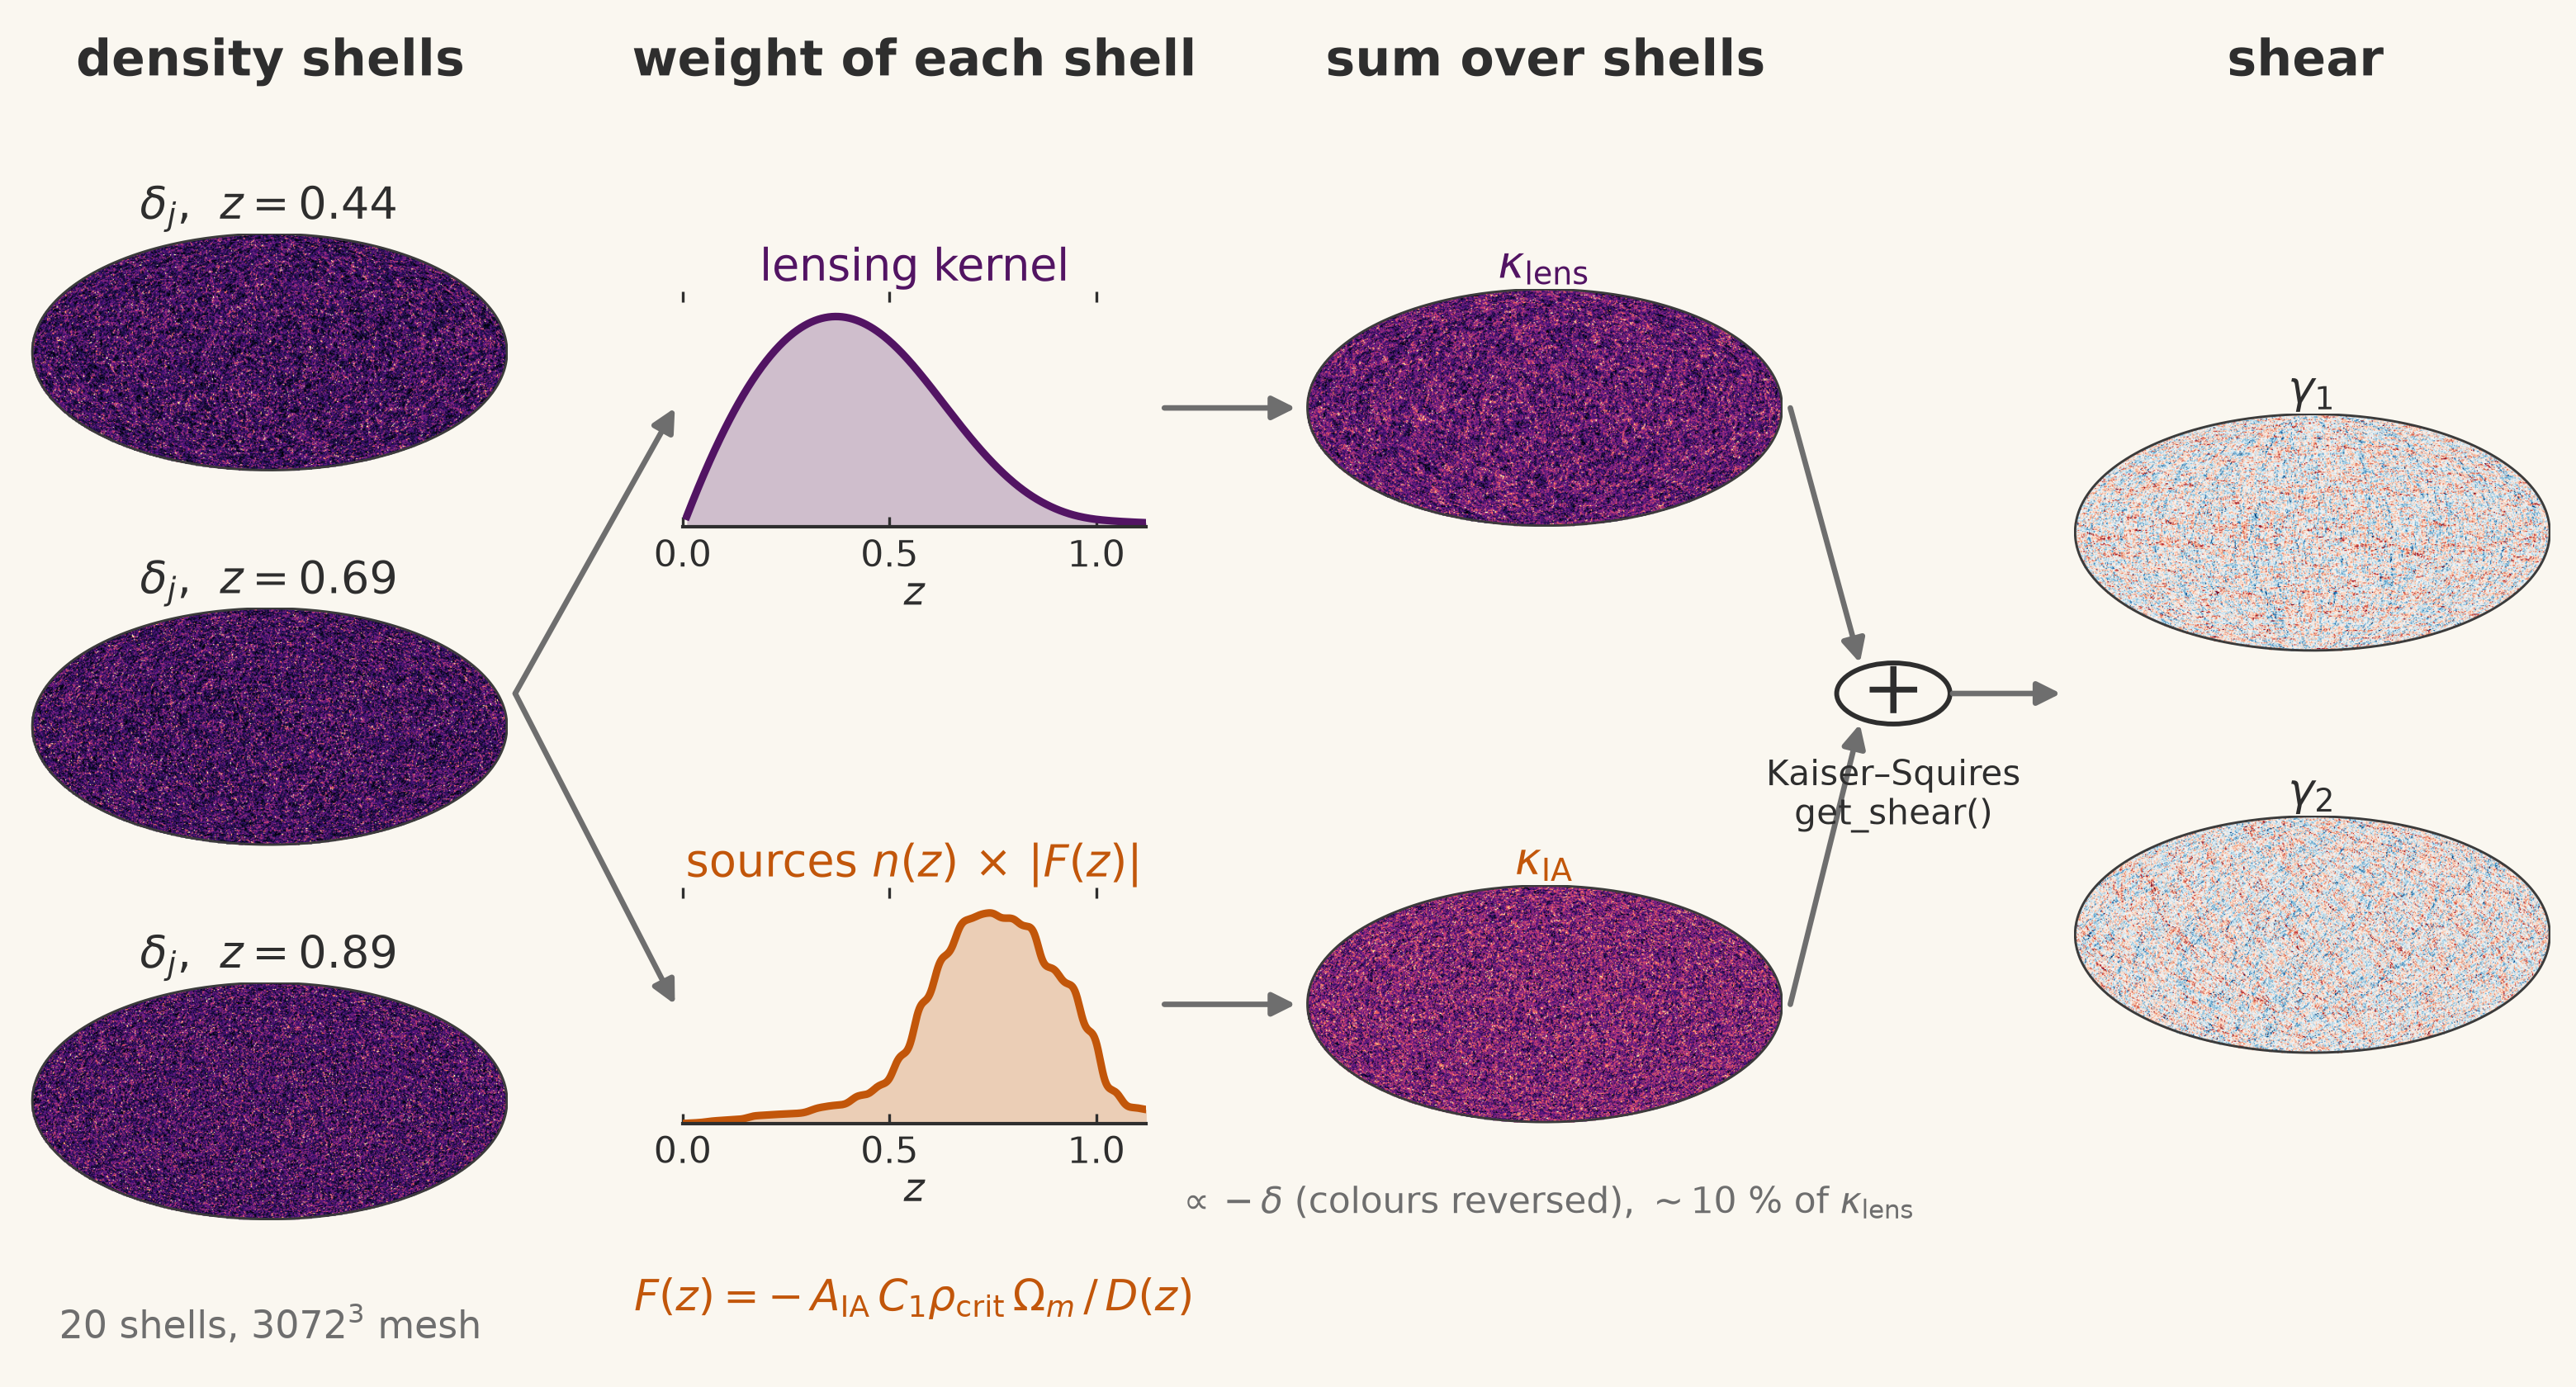

Recreate this plot in Python.
#!/usr/bin/env python3
# ENV: jax-fli
"""
Intrinsic alignment in the forward model, for the backup slide: the non-linear alignment (NLA) model
applied shell by shell on the sphere, next to the Born lensing sum, both from the same density
shells, then one Kaiser-Squires step to the shear.

  kappa_lens  = born(cosmo, lightcone, n(z))                        (jax_fli.born)
  kappa_IA    = sum_j  p_j F(z_j) delta_j ,  p_j = int_shell j n(z) dz  (the bin's sources in shell j)
  F(z)        = -A_IA C1 rho_crit Omega_m / D(z) ((1 + z) / (1 + z0))^eta_IA
  (gamma1, gamma2) = (kappa_lens + kappa_IA).get_shear()            (jax_fli Kaiser-Squires)

The thin-shell (delta-NLA) form: each shell's transverse tidal field is the spin-2 derivative of its
projected potential, the operator that takes kappa to gamma, so IA enters as a kappa-like term
weighted by n(z) instead of the lensing kernel. Illustrative values A_IA = 1, eta_IA = 0, z0 = 0.62,
C1 rho_crit = 0.0134.

Data: the twenty equal-volume lightcone shells of jax-fli experiment 05e, 3072^3 mesh (local copy,
the run of the lightcone slide), each brought to nside 256 with SphericalDensity.ud_sample; DES Y3
source bin 3 (jax_fli.data.get_des_y3_nz_shear). Cache: fli/.cache/ia_nla_256.npz.

Output (this directory): ia_nla.png, the diagram on the slide background.
"""

import sys
from pathlib import Path

import numpy as np

HERE = Path(__file__).resolve().parent

ROOT = next(p for p in HERE.parents if (p / "_common.py").exists())
sys.path.insert(0, str(ROOT))
from _common import GREY, INK, KW, KW2, skip_if_built, slide_style

OUT = "ia_nla.png"
skip_if_built(HERE, OUT)

CACHE = ROOT / "5_contribution/fli/.cache"
RUN = Path("/home/wassim/Projects/NBody/jax-fli-experiments/05-spacing-n-stepping/05e-mesh/"
           "density/exp5e_m3072")
NSHELL, NSIDE, BIN = 20, 256, 2          # bin index 2 = DES Y3 bin 3
A_IA, ETA_IA, Z0, C1RHO = 1.0, 0.0, 0.62, 0.0134
SHOW = (2, 7, 13)                        # the three shells drawn, near to far


def compute():
    npz = CACHE / f"ia_nla_{NSIDE}.npz"
    if npz.exists():
        d = np.load(npz)
        return {k: d[k] for k in d.files}
    import jax

    jax.config.update("jax_enable_x64", True)
    import jax.numpy as jnp
    import jax_cosmo as jc
    import jax_fli as jfli
    from datasets import load_dataset
    from jax_fli.data import get_des_y3_nz_shear
    from jax_fli.fields import SphericalDensity, SphericalKappaField
    from jax_fli.io import Catalog

    shells, cosmo = [], None
    for i in range(NSHELL):
        cat = Catalog.from_dataset(load_dataset("parquet", data_files=str(RUN / f"shell_{i:04d}.parquet"),
                                                split="train"))
        cosmo = cat.cosmology[0]
        shells.append(cat.field[0].ud_sample(NSIDE).replace(name="exp5e_m3072"))   # stack needs one name
        print(f"shell {i}: z = {float(np.asarray(shells[-1].z_sources).ravel()[0]):.3f}")
    order = np.argsort([float(np.asarray(s.comoving_centers)) for s in shells])
    lc = SphericalDensity.stack([shells[k] for k in order])

    nz = get_des_y3_nz_shear()[BIN]
    kappa_lens = jfli.born(cosmo, lc, [nz])

    # NLA: the bin's source fraction in each shell times F(z) at the shell centre
    delta = np.asarray(lc.to(jfli.DensityUnit.OVERDENSITY).array)            # (S, npix)
    chi_c, width = np.asarray(lc.comoving_centers), np.asarray(lc.density_width)
    edges = np.r_[0.0, np.cumsum(width)]
    a_edges = np.asarray(jc.background.a_of_chi(cosmo, jnp.asarray(np.maximum(edges, 1e-3))))
    z_edges = 1 / a_edges - 1
    a_c = np.asarray(jc.background.a_of_chi(cosmo, jnp.asarray(chi_c)))
    z_c = 1 / a_c - 1
    zz = np.linspace(0.0, 3.0, 3000)
    n = np.asarray(nz(jnp.asarray(zz)))
    n = n / np.trapezoid(n, zz)
    p = np.array([np.trapezoid(n[(zz >= a) & (zz <= b)], zz[(zz >= a) & (zz <= b)])
                  for a, b in zip(z_edges[:-1], z_edges[1:])])
    D = np.asarray(jc.background.growth_factor(cosmo, jnp.asarray(a_c)))
    om = float(cosmo.Omega_m)
    F = -A_IA * C1RHO * om / D * ((1 + z_c) / (1 + Z0)) ** ETA_IA
    kappa_ia = np.tensordot(p * F, delta, axes=1)

    k_lens = np.asarray(kappa_lens.array).reshape(-1)
    k_eff = k_lens + kappa_ia
    eff = SphericalKappaField.FromDensityMetadata(array=jnp.asarray(k_eff[None]), field=kappa_lens)
    gamma = np.asarray(eff.get_shear().array).reshape(2, -1)

    # the two weights as continuous curves in z, for the icons: lensing kernel averaged over n(z)
    # (as on the Born slide) and the IA weight n(z) |F(z)|
    zc = np.linspace(0.01, z_edges[-1], 400)
    chi = np.asarray(jc.background.radial_comoving_distance(cosmo, jc.utils.z2a(jnp.asarray(zc))))
    chi_s = np.asarray(jc.background.radial_comoving_distance(cosmo, jc.utils.z2a(jnp.asarray(zz[1:]))))
    g = np.clip(1 - chi[:, None] / chi_s[None, :], 0, None)
    kern = chi * (1 + zc) * np.trapezoid(g * n[None, 1:], zz[1:], axis=1)
    Dc = np.asarray(jc.background.growth_factor(cosmo, jc.utils.z2a(jnp.asarray(zc))))
    w_ia = np.interp(zc, zz, n) * C1RHO * om / Dc * A_IA

    out = dict(delta=delta[list(SHOW)], z_show=z_c[list(SHOW)], k_lens=k_lens, k_ia=kappa_ia, gamma=gamma,
               zc=zc, kern=kern, w_ia=w_ia, z_c=z_c, p=p, F=F)
    CACHE.mkdir(exist_ok=True)
    np.savez(npz, **out)
    return compute()


R = compute()
print("shell z:", R["z_c"].round(2))
print("source fraction per shell:", R["p"].round(3), "sum", R["p"].sum().round(3))
print("F(z):", R["F"].round(4))
print("rms kappa_lens %.2e  kappa_IA %.2e  gamma %.2e" % (R["k_lens"].std(), R["k_ia"].std(), R["gamma"].std()))
print("corr(kappa_lens, kappa_IA) = %.2f" % np.corrcoef(R["k_lens"], R["k_ia"])[0, 1])

# --------------------------------------------------------------------------- the diagram
slide_style()
import healpy as hp
import matplotlib.pyplot as plt
from matplotlib.patches import FancyArrowPatch

plt.rcParams["savefig.bbox"] = None
BG = "#faf7f0"
W, H = 10.4, 5.6
fig = plt.figure(figsize=(W, H), dpi=200, facecolor=BG)
moll = hp.projector.MollweideProj(xsize=500)
MAPW = 0.185                      # map width in figure units; Mollweide is 2:1
MAPH = MAPW * W / H / 2


def mollmap(x, y, m, cmap, sym=False, title=None, tcolor=INK, pct=(1, 99.5)):
    """A Mollweide map with its lower-left corner at (x, y), outlined, title above."""
    img = moll.projmap(m, lambda a, b, c: hp.vec2pix(NSIDE, a, b, c))
    img = np.ma.masked_invalid(np.where(np.isfinite(img), img, np.nan))
    if sym:
        v = np.percentile(np.abs(m), 99.5)
        lo, hi = -v, v
    else:
        lo, hi = np.percentile(m, pct)
    ax = fig.add_axes([x, y, MAPW, MAPH])
    cm = plt.get_cmap(cmap).copy()
    cm.set_bad(alpha=0)
    ax.imshow(img, origin="lower", cmap=cm, vmin=lo, vmax=hi, interpolation="bilinear")
    h, w = img.shape
    t = np.linspace(0, 2 * np.pi, 400)
    ax.plot(w / 2 + (w / 2 - 1) * np.cos(t), h / 2 + (h / 2 - 1) * np.sin(t), color="#3b3b3b", lw=0.7)
    ax.axis("off")
    if title:
        ax.set_title(title, fontsize=13, color=tcolor, pad=2)
    return ax


def arrow(x0, y0, x1, y1, label=None, dy=0.02, color=GREY):
    fig.patches.append(FancyArrowPatch((x0, y0), (x1, y1), transform=fig.transFigure, arrowstyle="-|>",
                                       mutation_scale=14, lw=1.6, color=color, shrinkA=0, shrinkB=0))
    if label:
        fig.text((x0 + x1) / 2, (y0 + y1) / 2 + dy, label, ha="center", va="bottom", fontsize=12, color=INK)


def header(x, text):
    fig.text(x, 0.955, text, ha="center", va="center", fontsize=14.5, color=INK, weight="bold")


TOP, BOT = 0.60, 0.17             # bottoms of the lensing and IA rows
# 1. three of the twenty density shells, near to far
header(0.105, "density shells")
for k, (d, z) in enumerate(zip(R["delta"], R["z_show"])):
    mollmap(0.012, 0.66 - k * 0.27, d, "magma", title=rf"$\delta_j$,  $z = {z:.2f}$")
fig.text(0.105, 0.035, "20 shells, $3072^3$ mesh", ha="center", fontsize=11, color=GREY)

# 2. the two weights per shell
header(0.355, "weight of each shell")
for y0, curve, title, col in ((TOP, R["kern"], "lensing kernel", KW2),
                              (BOT, R["w_ia"], r"sources $n(z)\,\times\,|F(z)|$", KW)):
    ax = fig.add_axes([0.265, y0 + 0.02, 0.18, 0.17])
    ax.fill_between(R["zc"], curve / curve.max(), color=col, alpha=0.25, lw=0)
    ax.plot(R["zc"], curve / curve.max(), color=col, lw=2.2)
    ax.set_xlim(0, R["zc"][-1])
    ax.set_ylim(0, 1.12)
    ax.set_yticks([])
    ax.set_xticks([0, 0.5, 1.0])
    ax.tick_params(labelsize=10.5, length=3)
    ax.set_xlabel("$z$", fontsize=11.5, labelpad=0)
    for s in ("top", "right", "left"):
        ax.spines[s].set_visible(False)
    ax.set_title(title, fontsize=13, color=col, pad=3)
fig.text(0.355, BOT - 0.115, r"$F(z) = -\,A_\mathrm{IA}\,C_1\rho_\mathrm{crit}\,\Omega_m\,/\,D(z)$",
         ha="center", fontsize=12.5, color=KW)

# 3. the two sums over shells
header(0.6, "sum over shells")
mollmap(0.507, TOP + 0.02, R["k_lens"], "magma", title=r"$\kappa_\mathrm{lens}$", tcolor=KW2)
# kappa_IA ~ -delta: the reversed map shows dense regions bright, as in the shells
mollmap(0.507, BOT + 0.02, R["k_ia"], "magma_r", title=r"$\kappa_\mathrm{IA}$", tcolor=KW, pct=(0.5, 99))
fig.text(0.6, BOT - 0.045, r"$\propto -\delta$ (colours reversed), $\sim$10 % of $\kappa_\mathrm{lens}$",
         ha="center", fontsize=10.5, color=GREY)

# 4. the shear, after one Kaiser-Squires step on the sum
header(0.895, "shear")
mollmap(0.805, 0.53, R["gamma"][0], "RdBu_r", sym=True, title=r"$\gamma_1$")
mollmap(0.805, 0.24, R["gamma"][1], "RdBu_r", sym=True, title=r"$\gamma_2$")

# arrows: shells -> weights -> maps -> sum -> shear
yt, yb = TOP + 0.02 + MAPH / 2, BOT + 0.02 + MAPH / 2
arrow(0.2, 0.5, 0.262, yt)
arrow(0.2, 0.5, 0.262, yb)
arrow(0.452, yt, 0.503, yt)
arrow(0.452, yb, 0.503, yb)
fig.text(0.735, 0.5, "+", ha="center", va="center", fontsize=22, color=INK)
fig.patches.append(plt.Circle((0.735, 0.5), 0.022, transform=fig.transFigure, fill=False, lw=1.4, color=INK))
arrow(0.695, yt, 0.722, 0.522)
arrow(0.695, yb, 0.722, 0.478)
arrow(0.758, 0.5, 0.80, 0.5)
fig.text(0.735, 0.455, "Kaiser–Squires\nget_shear()", ha="center", va="top", fontsize=10, color=INK,
         linespacing=1.15)

fig.savefig(HERE / OUT, facecolor=BG)
plt.close(fig)
print(f"wrote {OUT}")
